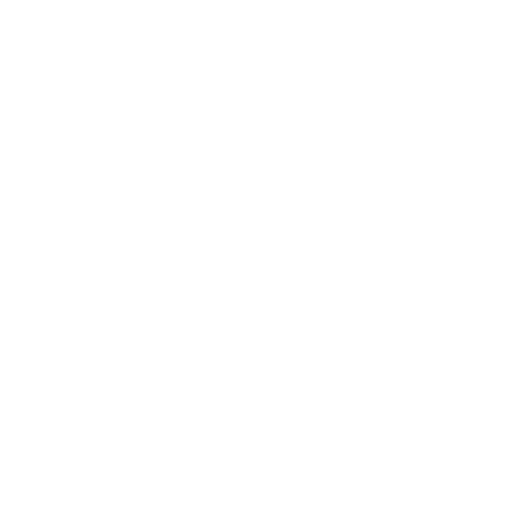
t = 0.00 s
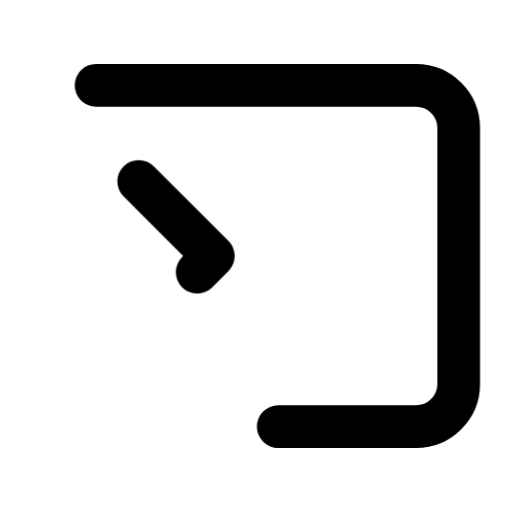
t = 0.44 s
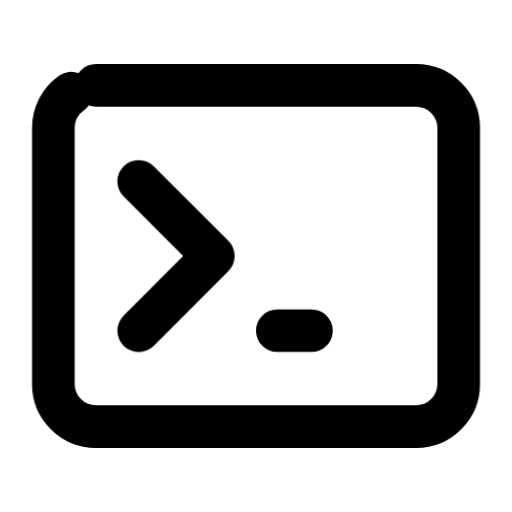
t = 0.86 s
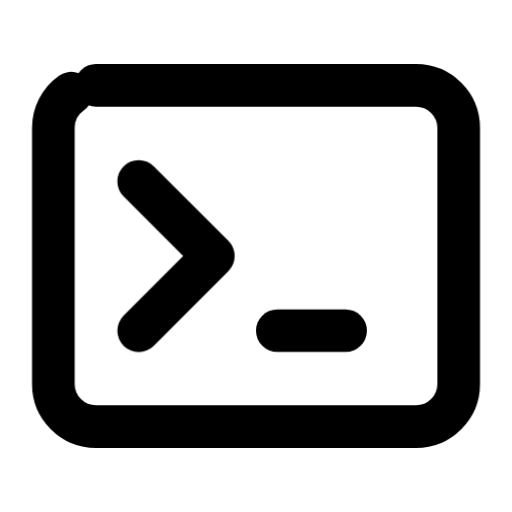
t = 1.15 s
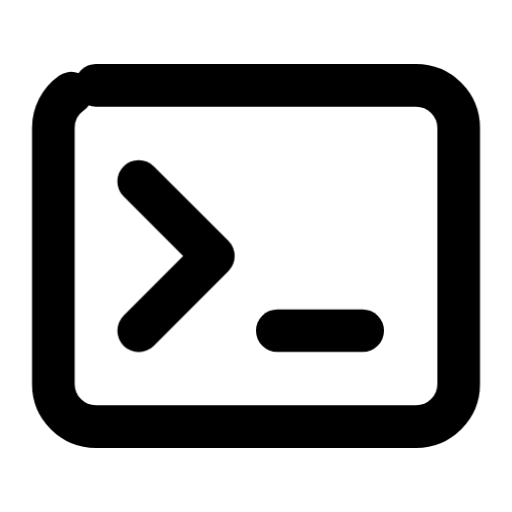
t = 1.69 s
t = 2.09 s: frame unchanged from t = 1.69 s, image omitted

The animated SVG that drew these frames (rendered in a browser with its animation timeline set to each time). Animation: 2 CSS @keyframes rules; one cycle of 2.40 s, repeats indefinitely.

<svg xmlns="http://www.w3.org/2000/svg" width="24" height="24" fill="none" stroke="currentColor" stroke-linecap="round" stroke-linejoin="round" stroke-width="2" viewBox="0 0 24 24">
    <!-- Generated by scripts/icon-expansion/design-reveal.ts -->
    <style>
        @media (prefers-reduced-motion: no-preference) {
            @keyframes ira-design-terminal-row-0 { 0% { stroke-dashoffset: 1; opacity: 0; } 1% { opacity: 1; } 30%, 87% { stroke-dashoffset: 0; opacity: 1; } 100% { stroke-dashoffset: 0; opacity: 0; } }
            [data-ira-design-reveal="terminal"] [data-design-ink="row-0"] { stroke-dasharray: 1 1; animation: ira-design-terminal-row-0 2.4s linear infinite; }
            @keyframes ira-design-terminal-row-2 { 0%, 24% { stroke-dashoffset: 1; opacity: 0; } 25% { opacity: 1; } 54%, 87% { stroke-dashoffset: 0; opacity: 1; } 100% { stroke-dashoffset: 0; opacity: 0; } }
            [data-ira-design-reveal="terminal"] [data-design-ink="row-2"] { stroke-dasharray: 1 1; animation: ira-design-terminal-row-2 2.4s linear infinite; }
        }
    </style>
    <g data-ira-design-reveal="terminal" data-design-kind="box"><rect data-design-ink="row-0" pathLength="1" width="19" height="16" x="2.5" y="4" rx="2"/>
        <path data-design-ink="row-0" pathLength="1" d="M6.5 8.5L10 12L6.5 15.5"/><path data-design-ink="row-2" pathLength="1" d="M13 15.5L17 15.5"/></g>
</svg>
